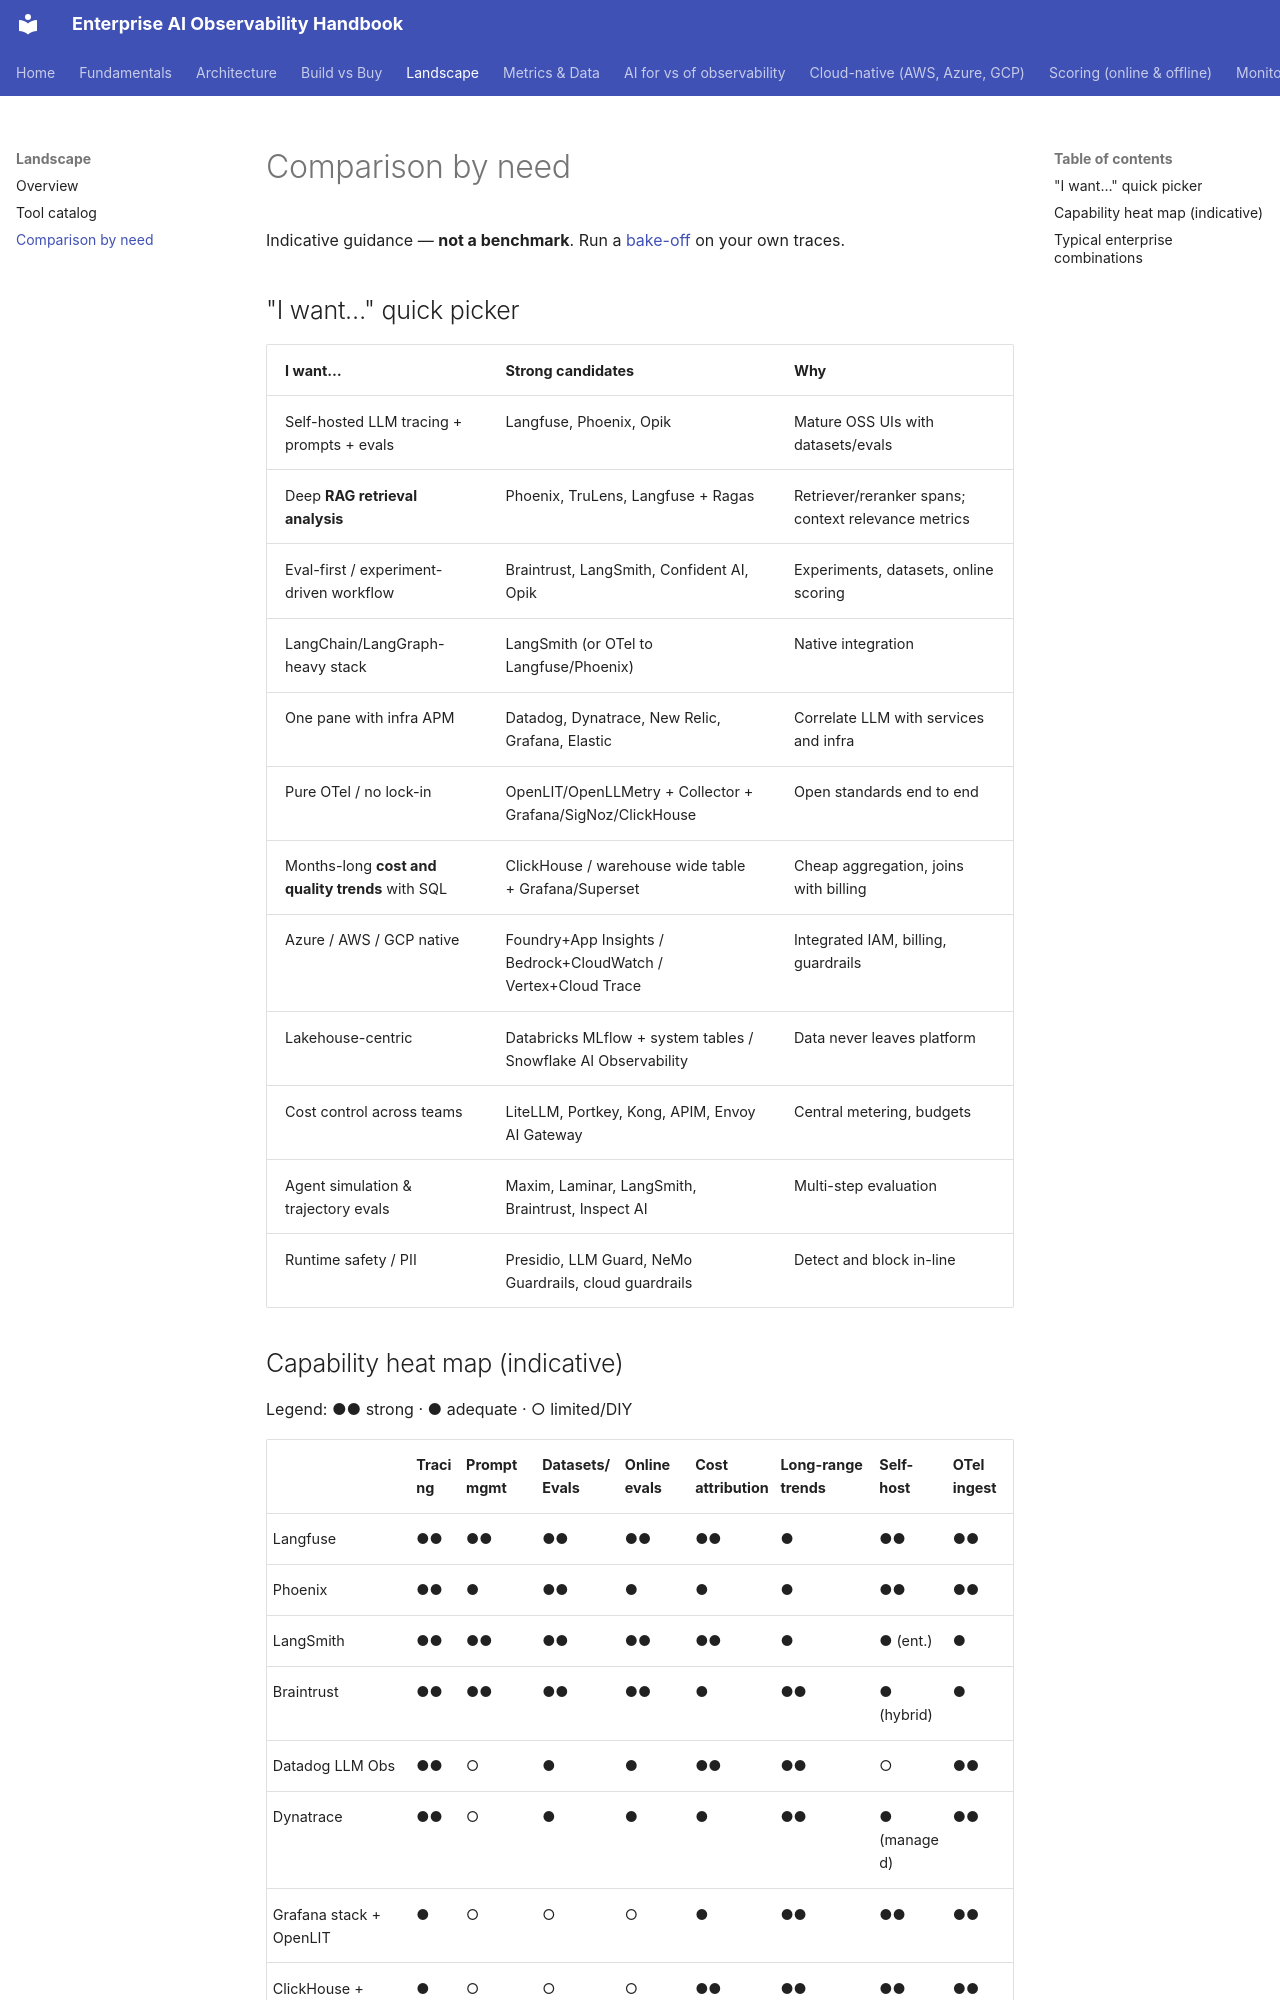

repository: akashtalole/AI-Observability · page: landscape/comparison/index.html · generator: mkdocs

# Comparison by need

Indicative guidance — **not a benchmark**. Run a [bake-off](../build-vs-buy/decision-framework.md#bake-off-plan-2-weeks) on your own traces.

## "I want…" quick picker

| I want… | Strong candidates | Why |
|---|---|---|
| Self-hosted LLM tracing + prompts + evals | Langfuse, Phoenix, Opik | Mature OSS UIs with datasets/evals |
| Deep **RAG retrieval analysis** | Phoenix, TruLens, Langfuse + Ragas | Retriever/reranker spans; context relevance metrics |
| Eval-first / experiment-driven workflow | Braintrust, LangSmith, Confident AI, Opik | Experiments, datasets, online scoring |
| LangChain/LangGraph-heavy stack | LangSmith (or OTel to Langfuse/Phoenix) | Native integration |
| One pane with infra APM | Datadog, Dynatrace, New Relic, Grafana, Elastic | Correlate LLM with services and infra |
| Pure OTel / no lock-in | OpenLIT/OpenLLMetry + Collector + Grafana/SigNoz/ClickHouse | Open standards end to end |
| Months-long **cost and quality trends** with SQL | ClickHouse / warehouse wide table + Grafana/Superset | Cheap aggregation, joins with billing |
| Azure / AWS / GCP native | Foundry+App Insights / Bedrock+CloudWatch / Vertex+Cloud Trace | Integrated IAM, billing, guardrails |
| Lakehouse-centric | Databricks MLflow + system tables / Snowflake AI Observability | Data never leaves platform |
| Cost control across teams | LiteLLM, Portkey, Kong, APIM, Envoy AI Gateway | Central metering, budgets |
| Agent simulation & trajectory evals | Maxim, Laminar, LangSmith, Braintrust, Inspect AI | Multi-step evaluation |
| Runtime safety / PII | Presidio, LLM Guard, NeMo Guardrails, cloud guardrails | Detect and block in-line |
